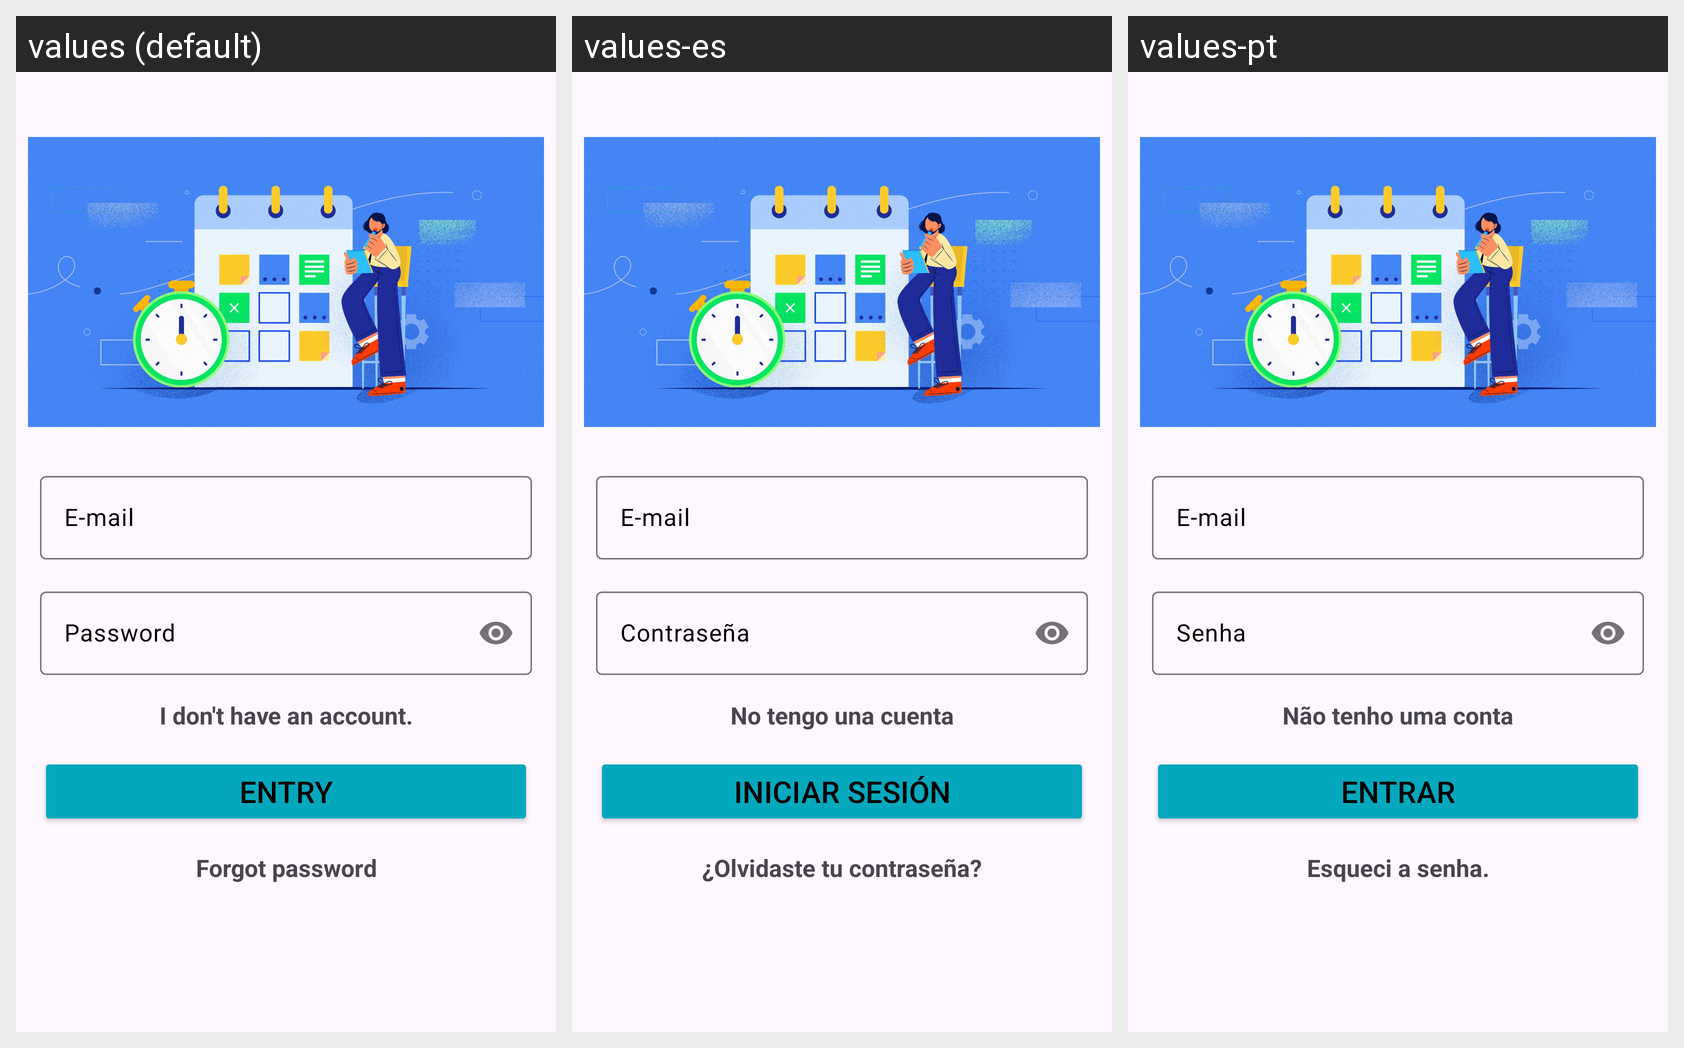

The Android screen above is rendered under several locales of the same app. Produce the string resources it draws, with the default and per-locale values.
Android screen res/layout/activity_lgin.xml rendered under 3 locales, left to right: values (default), values-es, values-pt. Device: Nexus 5 (rendered at 1080×1920; each locale shown at half size, 540×960, under a caption strip naming it); theme Theme.Profile.
Strings drawn on this screen, with the default value and each locale's value (text and hints the layout hard-codes, and strings that could not be matched under every locale, appear in the picture but are not listed):

Login
  values: E-mail
  values-es: E-mail
  values-pt: E-mail

Password
  values: Password
  values-es: Contraseña
  values-pt: Senha

bnt_entry
  values: Entry
  values-es: Iniciar sesión
  values-pt: Entrar

Register
  values: I don't have an account.
  values-es: No tengo una cuenta
  values-pt: Não tenho uma conta

ForgotPassword
  values: Forgot password
  values-es: ¿Olvidaste tu contraseña?
  values-pt: Esqueci a senha.
